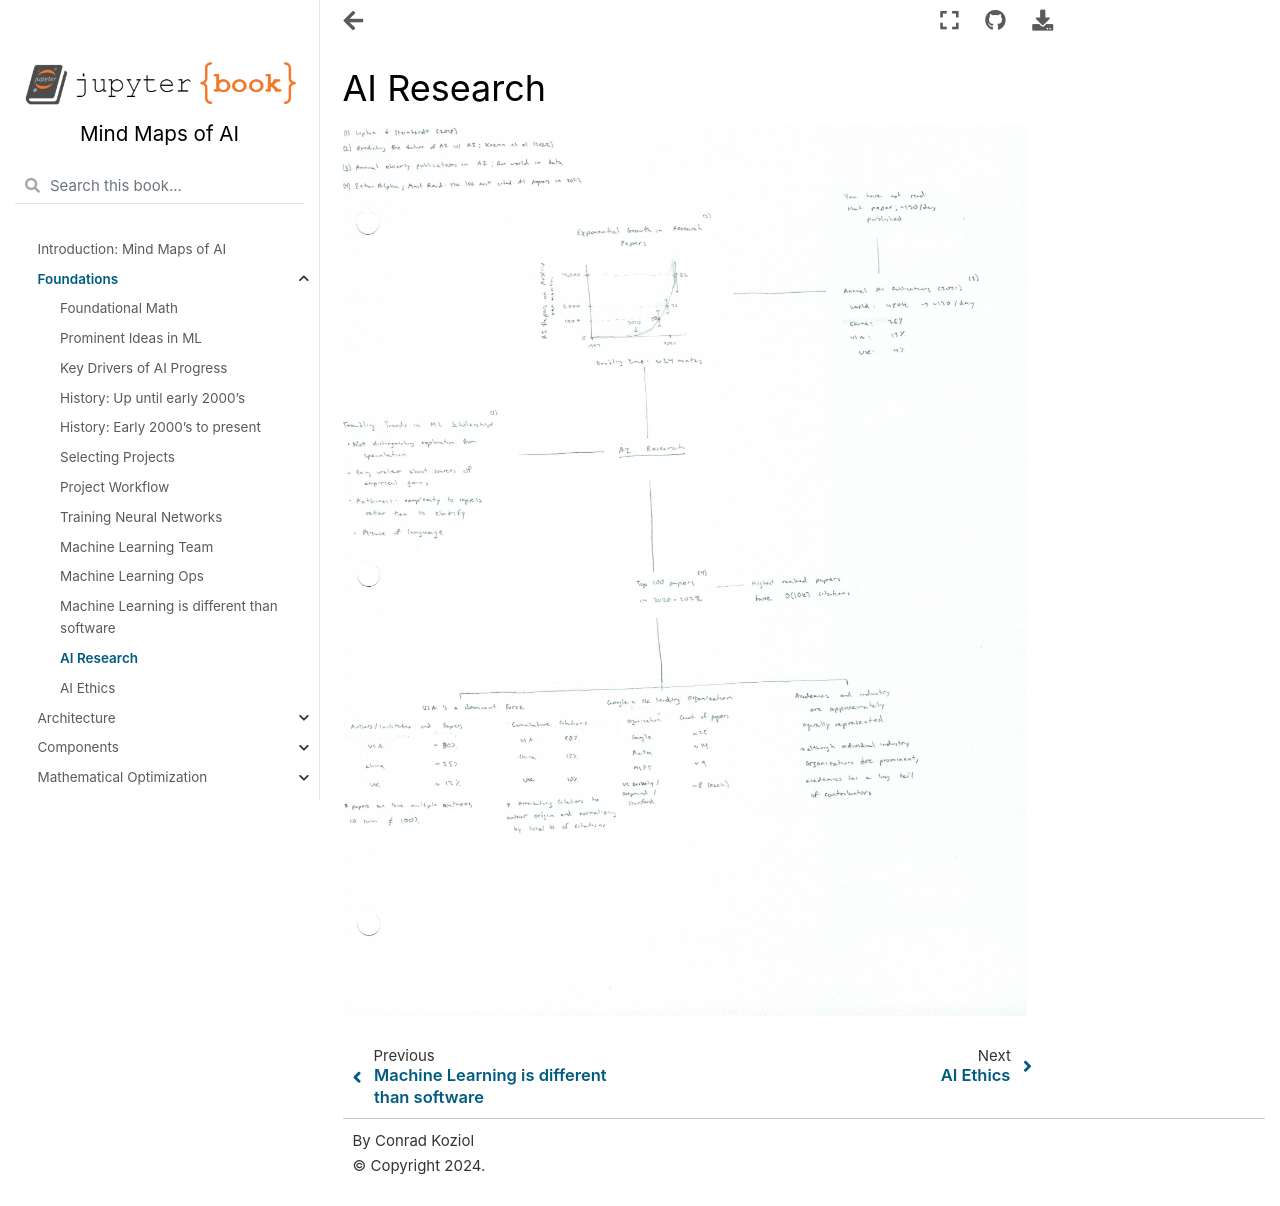

repository: cpk26/mind-maps-of-ai · page: beginning/ai_research.html · generator: jekyll

# AI Research

![Scanned Page](ai_research.jpg)
